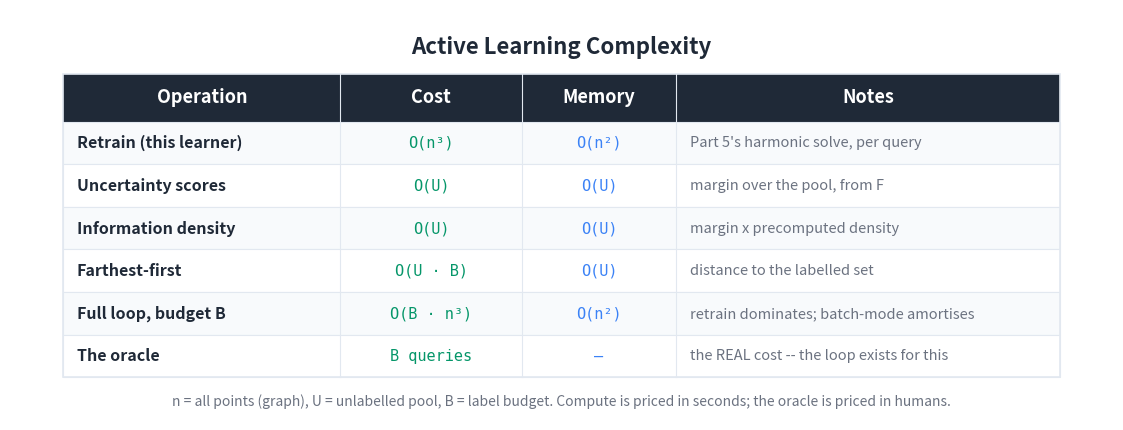

Generate this figure with matplotlib: (Note: this script raises an exception after producing the figure.)
"""Generate a Big-O / cost summary table image for the Active Learning
article."""

import matplotlib
matplotlib.use('Agg')
import matplotlib.pyplot as plt
from matplotlib.patches import Rectangle

BG_COLOR = '#FFFFFF'
TEXT_COLOR = '#1F2937'
HEADER_BG = '#1F2937'
HEADER_TEXT = '#FFFFFF'
ROW_EVEN = '#F8FAFC'
ROW_ODD = '#FFFFFF'
BORDER = '#E2E8F0'
TIME_COLOR = '#059669'
MEM_COLOR = '#3b82f6'
NOTE_COLOR = '#6B7280'

HEADERS = ['Operation', 'Cost', 'Memory', 'Notes']
ROWS = [
    ['Retrain (this learner)',
     'O(n³)',
     'O(n²)',
     "Part 5's harmonic solve, per query"],
    ['Uncertainty scores',
     'O(U)',
     'O(U)',
     'margin over the pool, from F'],
    ['Information density',
     'O(U)',
     'O(U)',
     'margin x precomputed density'],
    ['Farthest-first',
     'O(U · B)',
     'O(U)',
     'distance to the labelled set'],
    ['Full loop, budget B',
     'O(B · n³)',
     'O(n²)',
     'retrain dominates; batch-mode amortises'],
    ['The oracle',
     'B queries',
     '—',
     'the REAL cost -- the loop exists for this'],
]

COL_WIDTHS = [5.2, 3.4, 2.9, 7.2]
TOTAL_W = sum(COL_WIDTHS)
HEADER_H = 0.9
ROW_H = 0.8
N_ROWS = len(ROWS)
TABLE_H = HEADER_H + N_ROWS * ROW_H

fig, ax = plt.subplots(figsize=(1700/150, 850/150), dpi=150)
ax.set_xlim(0, TOTAL_W + 2.0)
ax.set_ylim(0, TABLE_H + 2.0)
ax.set_aspect('equal')
ax.axis('off')
fig.patch.set_facecolor(BG_COLOR)

X0, Y0 = 1.0, 0.8
def col_x(i): return X0 + sum(COL_WIDTHS[:i])

ax.text(TOTAL_W / 2 + 1.0, TABLE_H + 1.3,
        'Active Learning Complexity',
        fontsize=16, fontweight='bold', ha='center', va='center',
        color=TEXT_COLOR, fontfamily='sans-serif')

header_y = Y0 + N_ROWS * ROW_H
ax.add_patch(Rectangle((X0, header_y), TOTAL_W, HEADER_H,
                       facecolor=HEADER_BG, edgecolor=HEADER_BG,
                       linewidth=0, zorder=1))
for i, h in enumerate(HEADERS):
    ax.text(col_x(i) + COL_WIDTHS[i] / 2, header_y + HEADER_H / 2, h,
            fontsize=13, fontweight='bold', ha='center', va='center',
            color=HEADER_TEXT, fontfamily='sans-serif', zorder=2)

for r, row in enumerate(ROWS):
    row_y = Y0 + (N_ROWS - 1 - r) * ROW_H
    bg = ROW_EVEN if r % 2 == 0 else ROW_ODD
    ax.add_patch(Rectangle((X0, row_y), TOTAL_W, ROW_H,
                           facecolor=bg, edgecolor=BORDER,
                           linewidth=0.8, zorder=1))
    ax.text(col_x(0) + 0.25, row_y + ROW_H / 2, row[0],
            fontsize=11.5, fontweight='bold', ha='left', va='center',
            color=TEXT_COLOR, fontfamily='sans-serif', zorder=2)
    ax.text(col_x(1) + COL_WIDTHS[1] / 2, row_y + ROW_H / 2, row[1],
            fontsize=11, ha='center', va='center',
            color=TIME_COLOR, fontfamily='DejaVu Sans Mono', zorder=2)
    ax.text(col_x(2) + COL_WIDTHS[2] / 2, row_y + ROW_H / 2, row[2],
            fontsize=11, ha='center', va='center',
            color=MEM_COLOR, fontfamily='DejaVu Sans Mono', zorder=2)
    ax.text(col_x(3) + 0.25, row_y + ROW_H / 2, row[3],
            fontsize=10.5, ha='left', va='center',
            color=NOTE_COLOR, fontfamily='sans-serif',
            fontstyle='italic', zorder=2)

ax.add_patch(Rectangle((X0, Y0), TOTAL_W, TABLE_H,
                       facecolor='none', edgecolor=BORDER,
                       linewidth=1.2, zorder=3))
for i in range(1, len(COL_WIDTHS)):
    ax.plot([col_x(i), col_x(i)],
            [Y0, header_y + HEADER_H],
            color=BORDER, linewidth=0.8, zorder=3)

ax.text(TOTAL_W / 2 + 1.0, Y0 - 0.45,
        'n = all points (graph), U = unlabelled pool, B = label budget. '
        'Compute is priced in seconds; the oracle is priced in humans.',
        fontsize=10, ha='center', va='center',
        color='#6B7280', fontfamily='sans-serif', fontstyle='italic')

plt.tight_layout()
out = ('D:/Projects/Medium/algorithms-in-python/'
       '10-semi-supervised-learning/11-active-learning/bigo_table.png')
plt.savefig(out, dpi=150, bbox_inches='tight',
            facecolor=BG_COLOR, edgecolor='none', pad_inches=0.2)
plt.close(fig)
print(f'Wrote {out}')
